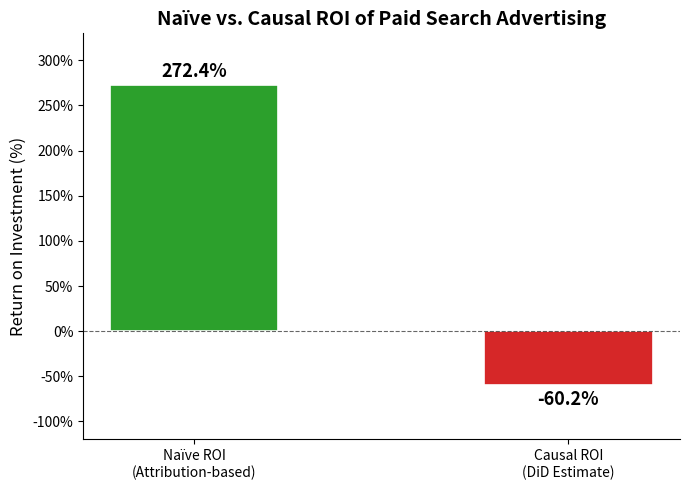
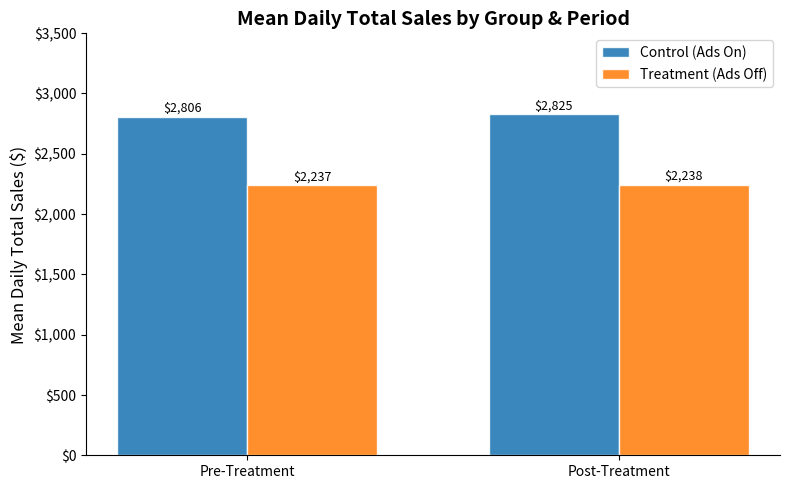
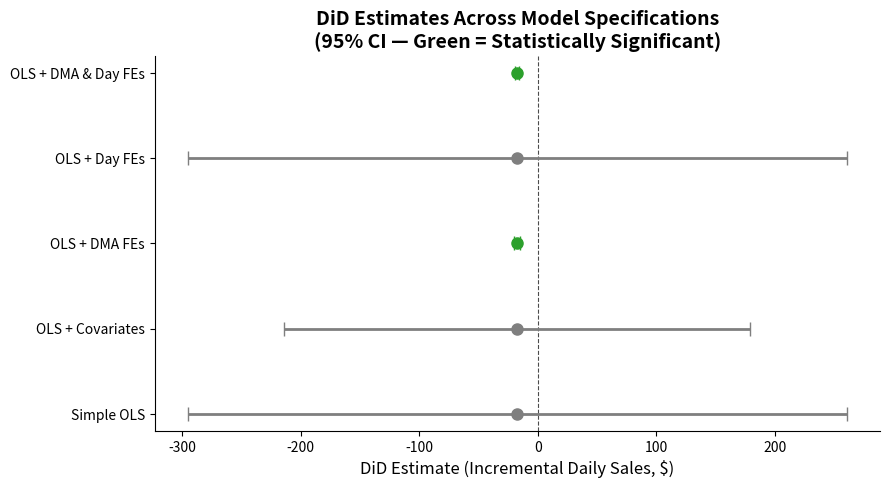
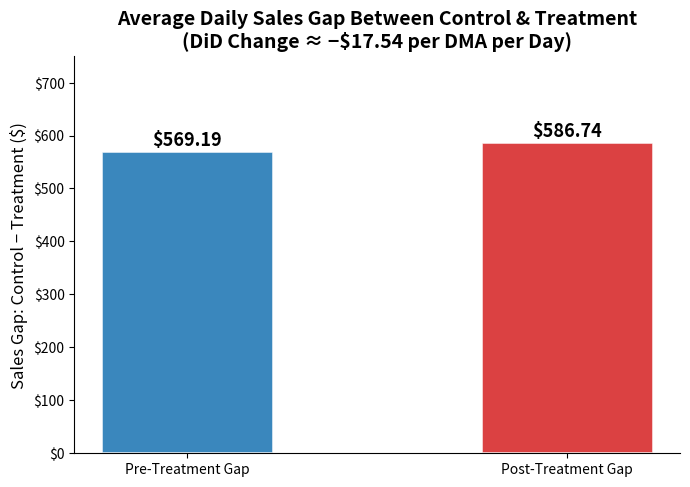

Write the Python code that produced these figures, in order.
"""
Generate charts for the eBay Paid Search Causal Analysis README.
All metrics are derived directly from the notebook outputs — no new analysis.
"""

import os
import pandas as pd
import matplotlib.pyplot as plt
import matplotlib.ticker as mtick
import numpy as np

os.makedirs("outputs", exist_ok=True)

# ── colour palette ──────────────────────────────────────────────────────────
BLUE   = "#1F77B4"
ORANGE = "#FF7F0E"
GREEN  = "#2CA02C"
RED    = "#D62728"
GREY   = "#7F7F7F"

plt.rcParams.update({
    "font.family": "sans-serif",
    "axes.titlesize": 14,
    "axes.labelsize": 12,
    "legend.fontsize": 10,
    "figure.dpi": 300,
})

# ─────────────────────────────────────────────────────────────────────────────
# Chart 1 – Naive vs. Causal ROI
# ─────────────────────────────────────────────────────────────────────────────
labels = ["Naïve ROI\n(Attribution-based)", "Causal ROI\n(DiD Estimate)"]
values = [272.40, -60.23]
colors = [GREEN, RED]

fig, ax = plt.subplots(figsize=(7, 5))
bars = ax.bar(labels, values, color=colors, width=0.45, edgecolor="white", linewidth=1.2)
ax.axhline(0, color="black", linewidth=0.8, linestyle="--", alpha=0.6)

for bar, val in zip(bars, values):
    va = "bottom" if val >= 0 else "top"
    offset = 5 if val >= 0 else -5
    ax.text(
        bar.get_x() + bar.get_width() / 2,
        val + offset,
        f"{val:.1f}%",
        ha="center", va=va, fontweight="bold", fontsize=13
    )

ax.yaxis.set_major_formatter(mtick.PercentFormatter())
ax.set_ylabel("Return on Investment (%)")
ax.set_title("Naïve vs. Causal ROI of Paid Search Advertising", fontweight="bold")
ax.set_ylim(-120, 330)
ax.spines["top"].set_visible(False)
ax.spines["right"].set_visible(False)
fig.tight_layout()
fig.savefig("outputs/naive_vs_causal_roi.png", dpi=300)
plt.close()
print("✓ Chart 1 saved: naive_vs_causal_roi.png")

# ─────────────────────────────────────────────────────────────────────────────
# Chart 2 – Mean Daily Total Sales: Treatment vs. Control (Pre and Post)
# ─────────────────────────────────────────────────────────────────────────────
periods = ["Pre-Treatment", "Post-Treatment"]
control_means = [2806.05, 2825.20]
treatment_means = [2236.85, 2238.46]

x = np.arange(len(periods))
width = 0.35

fig, ax = plt.subplots(figsize=(8, 5))
b1 = ax.bar(x - width/2, control_means,  width, label="Control (Ads On)",  color=BLUE,   alpha=0.88, edgecolor="white")
b2 = ax.bar(x + width/2, treatment_means, width, label="Treatment (Ads Off)", color=ORANGE, alpha=0.88, edgecolor="white")

for bar in list(b1) + list(b2):
    ax.text(
        bar.get_x() + bar.get_width() / 2,
        bar.get_height() + 20,
        f"${bar.get_height():,.0f}",
        ha="center", va="bottom", fontsize=9, color="black"
    )

ax.set_ylabel("Mean Daily Total Sales ($)")
ax.set_title("Mean Daily Total Sales by Group & Period", fontweight="bold")
ax.set_xticks(x)
ax.set_xticklabels(periods)
ax.legend()
ax.yaxis.set_major_formatter(mtick.StrMethodFormatter("${x:,.0f}"))
ax.set_ylim(0, 3500)
ax.spines["top"].set_visible(False)
ax.spines["right"].set_visible(False)
fig.tight_layout()
fig.savefig("outputs/mean_sales_treatment_vs_control.png", dpi=300)
plt.close()
print("✓ Chart 2 saved: mean_sales_treatment_vs_control.png")

# ─────────────────────────────────────────────────────────────────────────────
# Chart 3 – DiD Model Comparison (Estimate + 95% CI)
# ─────────────────────────────────────────────────────────────────────────────
models = [
    "Simple OLS",
    "OLS + Covariates",
    "OLS + DMA FEs",
    "OLS + Day FEs",
    "OLS + DMA & Day FEs",
]
estimates  = [-17.54, -17.54, -17.54, -17.54, -17.56]
ci_lower   = [-295.50, -213.89, -20.22, -295.54, -19.04]
ci_upper   = [ 260.42,  178.80, -14.86,  260.46, -16.04]

errs_low   = [e - l for e, l in zip(estimates, ci_lower)]
errs_high  = [u - e for u, e in zip(ci_upper,  estimates)]

fig, ax = plt.subplots(figsize=(9, 5))
y_pos = np.arange(len(models))

for i, (est, el, eh, sig) in enumerate(zip(estimates, errs_low, errs_high,
                                            [False, False, True, False, True])):
    color = GREEN if sig else GREY
    ax.errorbar(est, i, xerr=[[el], [eh]],
                fmt="o", color=color, ecolor=color,
                elinewidth=2, capsize=5, markersize=8, zorder=3)

ax.axvline(0, color="black", linewidth=0.8, linestyle="--", alpha=0.7)
ax.set_yticks(y_pos)
ax.set_yticklabels(models)
ax.set_xlabel("DiD Estimate (Incremental Daily Sales, $)")
ax.set_title("DiD Estimates Across Model Specifications\n(95% CI — Green = Statistically Significant)", fontweight="bold")
ax.spines["top"].set_visible(False)
ax.spines["right"].set_visible(False)
fig.tight_layout()
fig.savefig("outputs/did_model_comparison.png", dpi=300)
plt.close()
print("✓ Chart 3 saved: did_model_comparison.png")

# ─────────────────────────────────────────────────────────────────────────────
# Chart 4 – Sales Gap (Control – Treatment) Before and After
# ─────────────────────────────────────────────────────────────────────────────
stages = ["Pre-Treatment Gap", "Post-Treatment Gap"]
gaps   = [569.19, 586.74]            # Control mean minus Treatment mean
colors = [BLUE, RED]

fig, ax = plt.subplots(figsize=(7, 5))
bars = ax.bar(stages, gaps, color=colors, width=0.45, edgecolor="white", linewidth=1.2, alpha=0.88)

for bar in bars:
    ax.text(
        bar.get_x() + bar.get_width() / 2,
        bar.get_height() + 4,
        f"${bar.get_height():,.2f}",
        ha="center", va="bottom", fontweight="bold", fontsize=13
    )

ax.set_ylabel("Sales Gap: Control − Treatment ($)")
ax.set_title("Average Daily Sales Gap Between Control & Treatment\n(DiD Change ≈ −$17.54 per DMA per Day)", fontweight="bold")
ax.set_ylim(0, 750)
ax.yaxis.set_major_formatter(mtick.StrMethodFormatter("${x:,.0f}"))
ax.spines["top"].set_visible(False)
ax.spines["right"].set_visible(False)
fig.tight_layout()
fig.savefig("outputs/sales_gap_pre_post.png", dpi=300)
plt.close()
print("✓ Chart 4 saved: sales_gap_pre_post.png")

print("\nAll charts saved to the outputs/ folder.")
